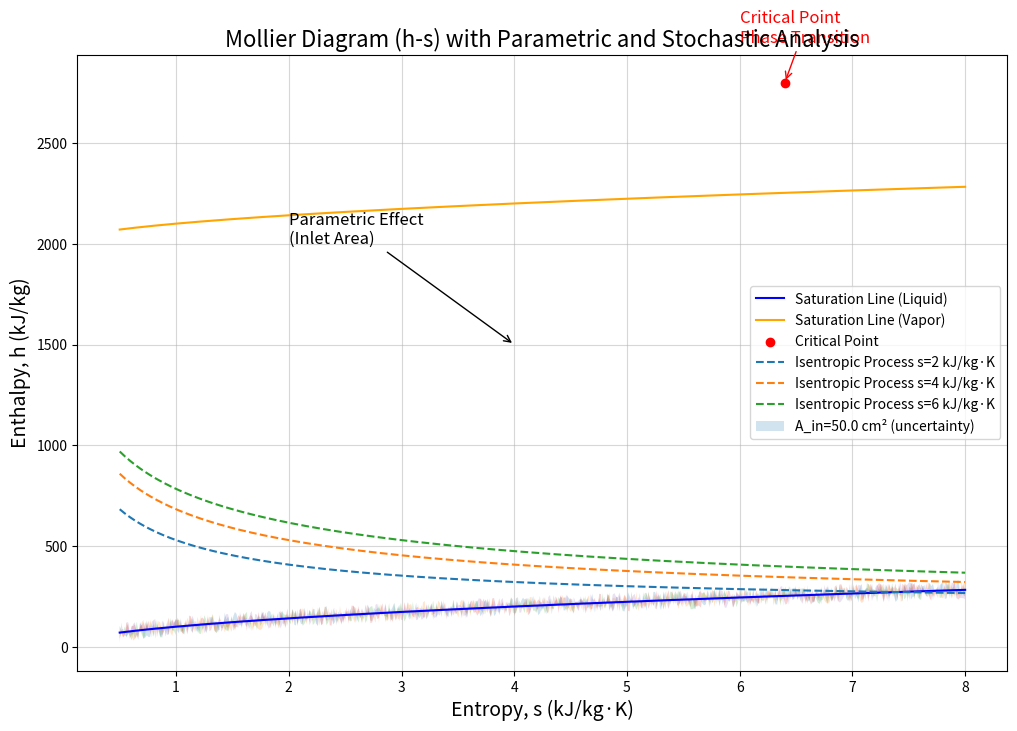

Write the Python code that produced this figure.
import numpy as np
import matplotlib.pyplot as plt

# Create data for a simplified Mollier (h-s) diagram for water/steam
s = np.linspace(0.5, 8, 500)  # Entropy values (kJ/kg·K)
h_sat_liq = 100 * np.sqrt(s)  # Saturation liquid line (approximation)
h_sat_vap = h_sat_liq + 2000  # Saturation vapor line (approximation)
critical_point = (6.4, 2800)  # Approximate critical point (s, h)

# Generate isentropic processes (lines of constant entropy)
isentropic_s = [2, 4, 6]  # Example constant entropy values
isentropic_h = [200 + 300 * np.log(1 + s_val / s) for s_val in isentropic_s]

# Simulating inlet area effect (stochastic overlay for uncertainty)
inlet_areas = np.linspace(50, 150, 5)  # Inlet areas in cm²
uncertainty_band = np.random.uniform(-50, 50, size=(len(inlet_areas), len(s)))

# Plotting the Mollier Diagram
plt.figure(figsize=(12, 8))
plt.plot(s, h_sat_liq, label="Saturation Line (Liquid)", color="blue")
plt.plot(s, h_sat_vap, label="Saturation Line (Vapor)", color="orange")
plt.scatter(*critical_point, color="red", label="Critical Point", zorder=5)

# Add isentropic lines
for i, (s_val, h_line) in enumerate(zip(isentropic_s, isentropic_h)):
    plt.plot(s, h_line, '--', label=f"Isentropic Process s={s_val} kJ/kg·K")

# Overlay stochastic uncertainty for inlet area effect
for i, A_in in enumerate(inlet_areas):
    h_adjusted = h_sat_liq + uncertainty_band[i]
    plt.fill_between(s, h_sat_liq, h_adjusted, alpha=0.2, label=f"A_in={A_in} cm² (uncertainty)" if i == 0 else "")

# Labels and legend
plt.title("Mollier Diagram (h-s) with Parametric and Stochastic Analysis", fontsize=16)
plt.xlabel("Entropy, s (kJ/kg·K)", fontsize=14)
plt.ylabel("Enthalpy, h (kJ/kg)", fontsize=14)
plt.legend(fontsize=10)
plt.grid(alpha=0.5)

# Annotate insights based on our discussion
plt.annotate("Critical Point\nPhase Transition", critical_point,
             xytext=(6, 3000), arrowprops=dict(arrowstyle="->", color="red"),
             fontsize=12, color="red")

plt.annotate("Parametric Effect\n(Inlet Area)", (4, 1500),
             xytext=(2, 2000), arrowprops=dict(arrowstyle="->", color="black"),
             fontsize=12)

plt.show()
